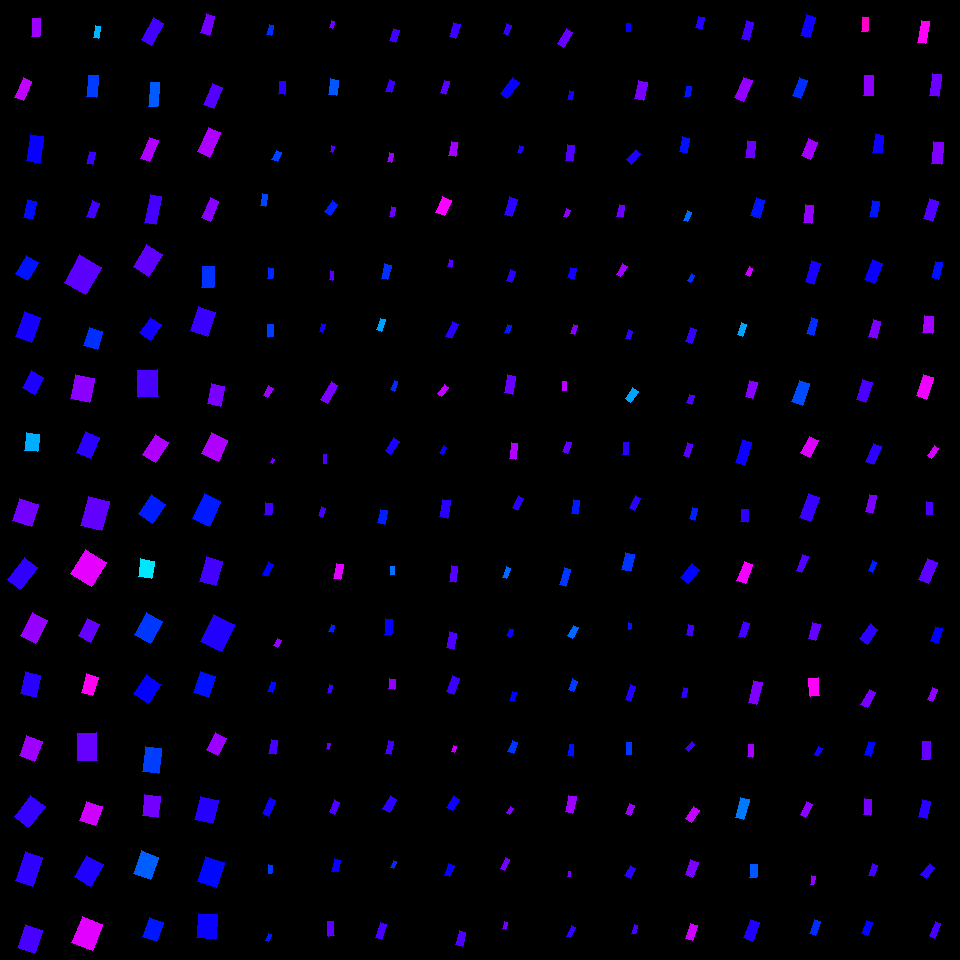

Source data for this figure (header and first rows):
, angleRotated, color, length, logWidthLengthRatio, x, y, centerX, centerY, width, lengthRotatedProjectX, widthRotatedProjectX, lengthRotatedProjectY, widthRotatedProjectY, vertexRightBottom, vertexRightTop, vertexLeftBottom, vertexLeftTop
0, 1.772, 0.6371, 11.08, -0.8611, 270.2, 30.03, 270, 30, 4.685, -2.214, 4.59, 10.86, -0.936, (271, 35), (266, 34), (273, 25), (269, 24)
1, 1.641, 0.6941, 12.45, -0.7282, 282.2, 87.82, 270, 90, 6.01, -0.8741, 5.995, 12.42, -0.422, (284, 94), (278, 93), (285, 81), (279, 81)
2, 1.977, 0.6243, 10.32, -0.5618, 276.7, 155.9, 270, 150, 5.884, -4.08, 5.404, 9.478, -2.326, (277, 161), (271, 159), (281, 152), (276, 150)
3, 1.777, 0.6217, 11.86, -0.8254, 264, 199.9, 270, 210, 5.195, -2.434, 5.085, 11.61, -1.066, (265, 206), (260, 205), (267, 194), (262, 193)
4, 1.715, 0.6417, 10.28, -0.7715, 270.5, 273.3, 270, 270, 4.752, -1.473, 4.703, 10.17, -0.6812, (272, 278), (267, 278), (273, 268), (268, 267)
5, 1.502, 0.6277, 12.4, -0.8545, 270.9, 330.8, 270, 330, 5.277, 0.8516, 5.265, 12.37, 0.3623, (273, 336), (268, 337), (273, 324), (267, 324)
6, 2.11, 0.767, 11.17, -0.8142, 268.1, 391.6, 270, 390, 4.946, -5.731, 4.245, 9.583, -2.539, (267, 397), (263, 395), (273, 388), (268, 385)
7, 2.021, 0.743, 4.911, -0.8959, 272.8, 461.1, 270, 450, 2.005, -2.136, 1.805, 4.422, -0.872, (272, 463), (270, 462), (274, 459), (272, 458)
8, 1.663, 0.7085, 11.69, -0.5753, 268.4, 508.8, 270, 510, 6.578, -1.076, 6.55, 11.64, -0.6056, (271, 514), (264, 514), (272, 503), (265, 502)
9, 2.013, 0.6679, 14.23, -0.7935, 268, 569.1, 270, 570, 6.434, -6.084, 5.816, 12.86, -2.751, (267, 576), (262, 574), (273, 564), (268, 561)
10, 2.08, 0.7604, 8.49, -0.7722, 277.5, 643, 270, 630, 3.922, -4.137, 3.425, 7.414, -1.911, (277, 647), (273, 645), (281, 640), (277, 638)
11, 1.895, 0.6613, 10.51, -0.8298, 271.8, 687, 270, 690, 4.584, -3.35, 4.345, 9.963, -1.461, (272, 692), (267, 691), (275, 682), (271, 681)
12, 1.741, 0.7127, 14.31, -0.7581, 273.3, 747.1, 270, 750, 6.704, -2.417, 6.608, 14.1, -1.133, (275, 754), (268, 753), (277, 740), (271, 739)
13, 1.998, 0.6756, 17.56, -0.8849, 269, 806.8, 270, 810, 7.248, -7.273, 6.597, 15.98, -3.002, (268, 816), (262, 813), (275, 800), (269, 797)
14, 1.675, 0.6313, 8.516, -0.805, 270.4, 869.1, 270, 870, 3.807, -0.8842, 3.787, 8.47, -0.3953, (271, 873), (268, 873), (272, 865), (268, 864)
15, 1.993, 0.6491, 7.629, -0.8447, 268.8, 937.8, 270, 930, 3.278, -3.129, 2.99, 6.958, -1.344, (268, 941), (265, 940), (271, 934), (268, 933)
16, 1.882, 0.7403, 7.38, -0.8623, 331.8, 24.26, 330, 30, 3.116, -2.257, 2.966, 7.026, -0.9527, (332, 28), (329, 27), (334, 21), (331, 20)
17, 1.727, 0.6104, 15.29, -0.6301, 333.3, 87.14, 330, 90, 8.141, -2.371, 8.043, 15.1, -1.263, (336, 95), (328, 94), (338, 80), (330, 78)
18, 1.798, 0.7244, 6.208, -0.7732, 332.2, 148.8, 330, 150, 2.865, -1.397, 2.792, 6.049, -0.6449, (332, 152), (330, 151), (334, 146), (331, 145)
19, 2.145, 0.6472, 13.56, -0.7002, 331.3, 208.1, 330, 210, 6.734, -7.372, 5.652, 11.39, -3.66, (330, 215), (324, 211), (337, 204), (332, 200)
20, 1.698, 0.7258, 9.455, -0.9273, 331.5, 275.5, 330, 270, 3.74, -1.199, 3.71, 9.378, -0.4743, (332, 280), (329, 279), (333, 271), (330, 270)
21, 1.84, 0.6785, 8.898, -0.9039, 322.3, 328, 330, 330, 3.604, -2.369, 3.474, 8.577, -0.9596, (322, 332), (319, 331), (325, 324), (321, 323)
22, 2.099, 0.7476, 20.16, -0.9321, 329.5, 392.6, 330, 390, 7.938, -10.16, 6.857, 17.42, -3.999, (327, 403), (320, 399), (337, 385), (331, 381)
23, 1.559, 0.7176, 8.349, -0.8864, 325, 459, 330, 450, 3.441, 0.09638, 3.441, 8.349, 0.03972, (326, 463), (323, 463), (326, 454), (323, 454)
24, 1.887, 0.7102, 9.432, -0.9369, 322.2, 512, 330, 510, 3.696, -2.932, 3.513, 8.965, -1.149, (322, 517), (318, 515), (325, 508), (321, 506)
25, 1.772, 0.8136, 15.72, -0.7809, 338.1, 571.5, 330, 570, 7.198, -3.148, 7.052, 15.4, -1.442, (340, 579), (333, 578), (343, 564), (336, 563)
26, 1.887, 0.6448, 7.702, -0.717, 331.8, 628.3, 330, 630, 3.76, -2.397, 3.574, 7.319, -1.17, (332, 632), (328, 631), (334, 625), (331, 624)
27, 1.825, 0.7077, 7.347, -0.7903, 330, 688.9, 330, 690, 3.334, -1.85, 3.226, 7.111, -0.8396, (330, 692), (327, 692), (332, 685), (329, 684)
28, 1.852, 0.7337, 5.842, -0.861, 328.2, 746.4, 330, 750, 2.47, -1.619, 2.373, 5.614, -0.6843, (328, 749), (326, 748), (330, 743), (327, 743)
29, 1.956, 0.7164, 13.08, -0.8113, 334.4, 807, 330, 810, 5.81, -4.91, 5.385, 12.12, -2.181, (334, 814), (329, 811), (339, 802), (334, 799)
30, 1.845, 0.6721, 12.74, -0.6854, 336.1, 865.8, 330, 870, 6.422, -3.448, 6.182, 12.27, -1.738, (337, 872), (331, 871), (340, 860), (334, 858)
31, 1.492, 0.7271, 14.28, -0.913, 330.7, 928.7, 330, 930, 5.73, 1.121, 5.712, 14.23, 0.45, (334, 935), (328, 936), (333, 921), (327, 921)
32, 1.911, 0.7082, 12.57, -0.7428, 394.7, 35.44, 390, 30, 5.981, -4.2, 5.637, 11.85, -1.998, (395, 42), (389, 40), (399, 30), (393, 28)
33, 1.862, 0.7035, 11.95, -0.8007, 390.2, 86.44, 390, 90, 5.364, -3.428, 5.138, 11.44, -1.539, (391, 92), (385, 91), (394, 81), (389, 79)
34, 1.806, 0.7687, 9.275, -0.7815, 390.2, 157.8, 390, 150, 4.245, -2.161, 4.129, 9.02, -0.9892, (391, 162), (387, 161), (393, 153), (389, 152)
35, 1.764, 0.7364, 9.52, -0.8807, 392.8, 211.8, 390, 210, 3.946, -1.828, 3.872, 9.343, -0.7577, (393, 216), (389, 216), (395, 207), (391, 206)
36, 1.83, 0.6354, 14.7, -0.7513, 386.3, 271.9, 390, 270, 6.935, -3.773, 6.702, 14.21, -1.78, (387, 279), (381, 278), (391, 265), (384, 263)
37, 1.922, 0.5604, 12.18, -0.8301, 381, 324.7, 390, 330, 5.311, -4.194, 4.986, 11.44, -1.828, (381, 331), (376, 329), (385, 319), (380, 318)
38, 1.904, 0.638, 10.53, -1.032, 394.1, 385.6, 390, 390, 3.754, -3.446, 3.547, 9.951, -1.228, (394, 391), (390, 389), (397, 381), (394, 380)
39, 2.142, 0.6841, 15.63, -0.7892, 392.2, 445.8, 390, 450, 7.1, -8.456, 5.972, 13.15, -3.841, (390, 454), (385, 450), (399, 441), (393, 437)
40, 1.815, 0.6459, 13.89, -0.7157, 382.6, 516.8, 390, 510, 6.789, -3.355, 6.588, 13.48, -1.64, (384, 524), (377, 522), (387, 510), (380, 509)
41, 1.583, 0.5911, 8.205, -0.7824, 392.8, 570.7, 390, 570, 3.752, -0.09666, 3.752, 8.204, -0.0442, (394, 574), (390, 574), (394, 566), (390, 566)
42, 1.621, 0.6691, 15.43, -0.8226, 388.4, 626.6, 390, 630, 6.778, -0.7818, 6.769, 15.41, -0.3434, (391, 634), (384, 634), (392, 619), (385, 618)
43, 1.699, 0.7616, 10.74, -0.6254, 392.1, 684, 390, 690, 5.744, -1.375, 5.696, 10.65, -0.7359, (394, 689), (388, 688), (395, 679), (389, 678)
44, 1.859, 0.709, 13.38, -0.9204, 389.5, 747.6, 390, 750, 5.33, -3.799, 5.111, 12.83, -1.513, (390, 754), (385, 753), (393, 741), (388, 740)
45, 2.075, 0.6969, 15.01, -0.7239, 389.7, 804, 390, 810, 7.28, -7.253, 6.374, 13.15, -3.517, (389, 812), (382, 808), (396, 799), (390, 795)
46, 1.9, 0.6378, 7.99, -0.84, 393.4, 864.5, 390, 870, 3.449, -2.584, 3.264, 7.56, -1.116, (393, 868), (390, 867), (396, 861), (393, 860)
47, 1.904, 0.7127, 15.33, -0.9795, 381, 931, 390, 930, 5.757, -5.014, 5.44, 14.49, -1.883, (381, 939), (375, 937), (386, 924), (380, 922)
48, 1.894, 0.7063, 14.54, -0.7695, 454.7, 30.3, 450, 30, 6.737, -4.625, 6.387, 13.79, -2.143, (455, 38), (449, 36), (460, 24), (453, 22)
49, 1.867, 0.7259, 13.05, -0.8971, 444.7, 87.25, 450, 90, 5.322, -3.814, 5.09, 12.48, -1.555, (445, 94), (440, 92), (449, 81), (444, 80)
50, 1.748, 0.773, 14.49, -0.7541, 453.2, 148.7, 450, 150, 6.815, -2.559, 6.708, 14.26, -1.204, (455, 156), (448, 155), (457, 142), (451, 141)
51, 2.001, 0.8303, 16.63, -0.5589, 443.6, 206.4, 450, 210, 9.511, -6.935, 8.644, 15.12, -3.966, (444, 215), (435, 212), (451, 200), (442, 196)
52, 1.788, 0.7226, 7.456, -0.7713, 450.4, 263.4, 450, 270, 3.448, -1.604, 3.367, 7.281, -0.7416, (451, 267), (447, 266), (452, 260), (449, 259)
53, 1.989, 0.6909, 16.17, -0.8795, 451.8, 330.1, 450, 330, 6.71, -6.564, 6.132, 14.78, -2.724, (451, 338), (445, 336), (458, 324), (452, 321)
54, 2.197, 0.7939, 10.89, -0.8056, 442.9, 390.3, 450, 390, 4.868, -6.388, 3.943, 8.825, -2.854, (441, 396), (437, 393), (448, 387), (444, 384)
55, 2.066, 0.6754, 8.025, -0.8644, 443.3, 449.8, 450, 450, 3.381, -3.812, 2.975, 7.062, -1.606, (442, 454), (439, 452), (446, 447), (443, 445)
56, 1.708, 0.6929, 17.83, -0.7951, 445.1, 508.7, 450, 510, 8.053, -2.441, 7.977, 17.67, -1.102, (447, 518), (439, 516), (450, 500), (442, 499)
57, 1.688, 0.7225, 16.39, -0.971, 453.3, 574.2, 450, 570, 6.207, -1.919, 6.164, 16.28, -0.7268, (455, 582), (449, 581), (457, 566), (451, 565)
58, 1.765, 0.7176, 16.55, -0.8136, 451.5, 640.5, 450, 630, 7.335, -3.187, 7.198, 16.24, -1.413, (453, 649), (446, 647), (456, 633), (449, 631)
59, 1.953, 0.7052, 16.45, -0.7713, 453.3, 685, 450, 690, 7.606, -6.138, 7.057, 15.26, -2.838, (453, 694), (446, 691), (459, 678), (452, 675)
... 196 more rows
